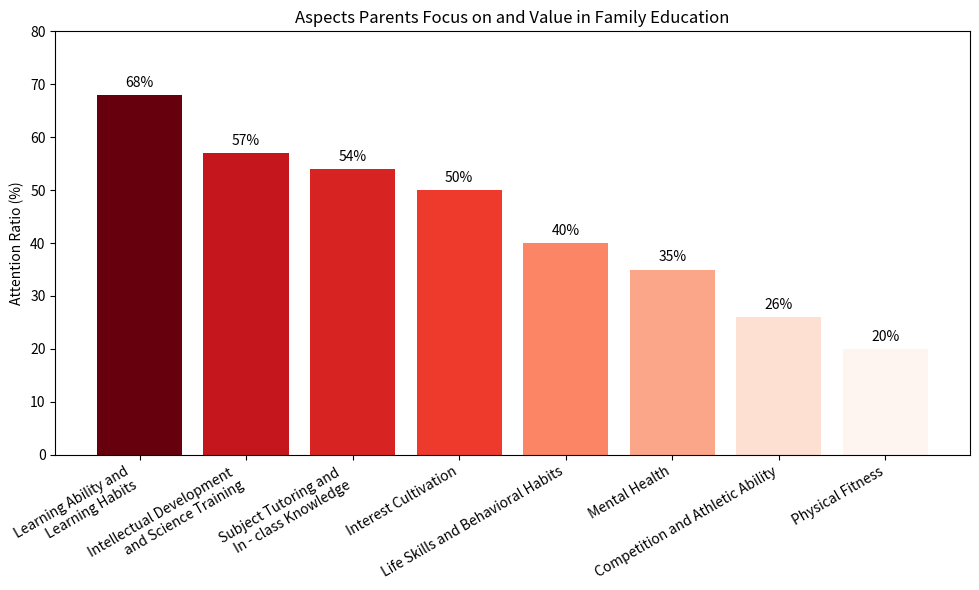

The script that saved this image:
import matplotlib.pyplot as plt
import numpy as np
import matplotlib.cm as cm
import matplotlib.colors as mcolors

# Data
categories = [
    "Learning Ability and\n Learning Habits",
    "Intellectual Development \nand Science Training",
    "Subject Tutoring and \nIn - class Knowledge",
    "Interest Cultivation",
    "Life Skills and Behavioral Habits",
    "Mental Health",
    "Competition and Athletic Ability",
    "Physical Fitness"
]
values = [68, 57, 54, 50, 40, 35, 26, 20]

# Color gradient setting
norm = mcolors.Normalize(vmin=min(values), vmax=max(values))
cmap = cm.Reds

# Draw the plot
fig, ax = plt.subplots(figsize=(10, 6))
bars = ax.bar(categories, values, color=cmap(norm(values)))

# Add value labels
for bar in bars:
    yval = bar.get_height()
    ax.text(bar.get_x() + bar.get_width()/2.0, yval + 1, f'{yval}%', ha='center', va='bottom', fontsize=10)

# Beautify the graph
ax.set_ylabel('Attention Ratio (%)')
ax.set_title('Aspects Parents Focus on and Value in Family Education')
ax.set_ylim(0, 80)
plt.xticks(rotation=30, ha='right')
plt.tight_layout()

plt.show()
